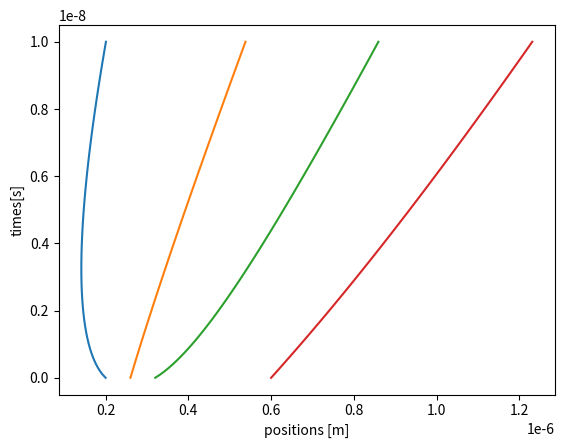

The matplotlib source for this figure:
import numpy as np 
import matplotlib.pyplot as plt 
import math

#Task1

#To find Internal stress around dislocation due to surrounding disloactions 
def get_internal_stress(x_coords,shear_modulus,poissons_ratio,burgers_vector):
    print('Input positions in stress loop:',x_coords)
    d=shear_modulus*burgers_vector/(2*np.pi*(1-poissons_ratio))
    stress=np.array([])
    swap=0
    for j in range(len(x_coords)):
        stress_final=0
        # Use swapping teqnique to find distance between dislocations
        swap=x_coords[j]
        x_coords[j]=x_coords[0]
        x_coords[0]=swap
        for i in range(len(x_coords)-1): #Its is length minus one due to distance calculation is between two points
            stress_iteration=d/(x_coords[0]-x_coords[i+1])
            stress_final=stress_final+stress_iteration
        stress=np.append(stress,stress_final)
    return stress

#To find velocity as position changes
def velocity(burgers_vector,drag_coefficient,shear_stress):
    velocitys=np.array([])
    for i in range(len(shear_stress)):
        velocity =(burgers_vector/drag_coefficient)*(shear_stress[i]+14150000)
        velocitys=np.append(velocitys,velocity)
    return velocitys

# System_Definition
system_length_x= 2e-6 #m
shear_modulus= 26e9 #Pa
poissons_ratio=0.33
burgers_vector=0.256e-9 #m
drag_coefficient=1e-4 #Pa-s
total_time=10e-9 #s
number_steps=100
delta_t=total_time/number_steps
print('Time_step=',delta_t)

#Initial_Values
length= 2e-6 #m
n_dislocations=4
initial_position=length*np.array([0.1,0.13,0.16,0.3]) #x-co-ordinates
final_position=np.array([])
tau=np.array([])
final_position=initial_position #for loop initiating purpose
positions=np.array([initial_position])
times=np.array([0])


#Loop to calculate final positions with time

for i in range(number_steps):
    shear_stress=get_internal_stress(np.copy(final_position),shear_modulus,poissons_ratio,burgers_vector)
    #Here np.copy is used for call by value purpose in order to prevent function modifying outside variable
    #In internl stress calculation function my initial positions get swapped according to requirement.
    ##print('shear_stress_in_loop:',shear_stress)
    tau=velocity(burgers_vector,drag_coefficient,shear_stress)
    ##print('Tau value in Final position loop:',tau)
    #x1_new=x1_old+delta_t*tau
    final_position=final_position+delta_t*tau
    positions=np.append(positions,[final_position],axis=0)
    times=np.append(times,[(i+1)*delta_t],axis=0)
    ##print('positions inside positions loop:',positions)
    ##print('Final_positions in Final position loop:',final_position)
    ##print('Time_steps in Final position loop',times)
print(positions[-1,0])

# To plot values of dislocation movement with time
plt.plot(positions,times)
plt.xlabel('positions [m]')
plt.ylabel('times[s]')
#plt.xlim(-2e-6,2e-6)
plt.show()






























#Test2
#Test2=round(get_internal_stress(np.array([0,2,3.5,4]),20.,0.3,0.1),8)
#Test2=[round(elem,8) for elem in get_internal_stress(np.array([0,2,3.5,4]),20.,0.3,0.1)]
#print(Test2)


#Test3
#Test3=get_internal_stress(initial_position,shear_modulus,poissons_ratio,burgers_vector)
#Test3=[round(elem,1) for elem in get_internal_stress(np.copy(initial_position),shear_modulus,poissons_ratio,burgers_vector)]
#print('Internal stress',Test3)

#Test4
#Test4=velocity(burgers_vector,drag_coefficient,x)
#print(Test4)

#Test5 new positions
#print('velocity:',tau)
#print('Final_positions',final_position)
#print(i)
